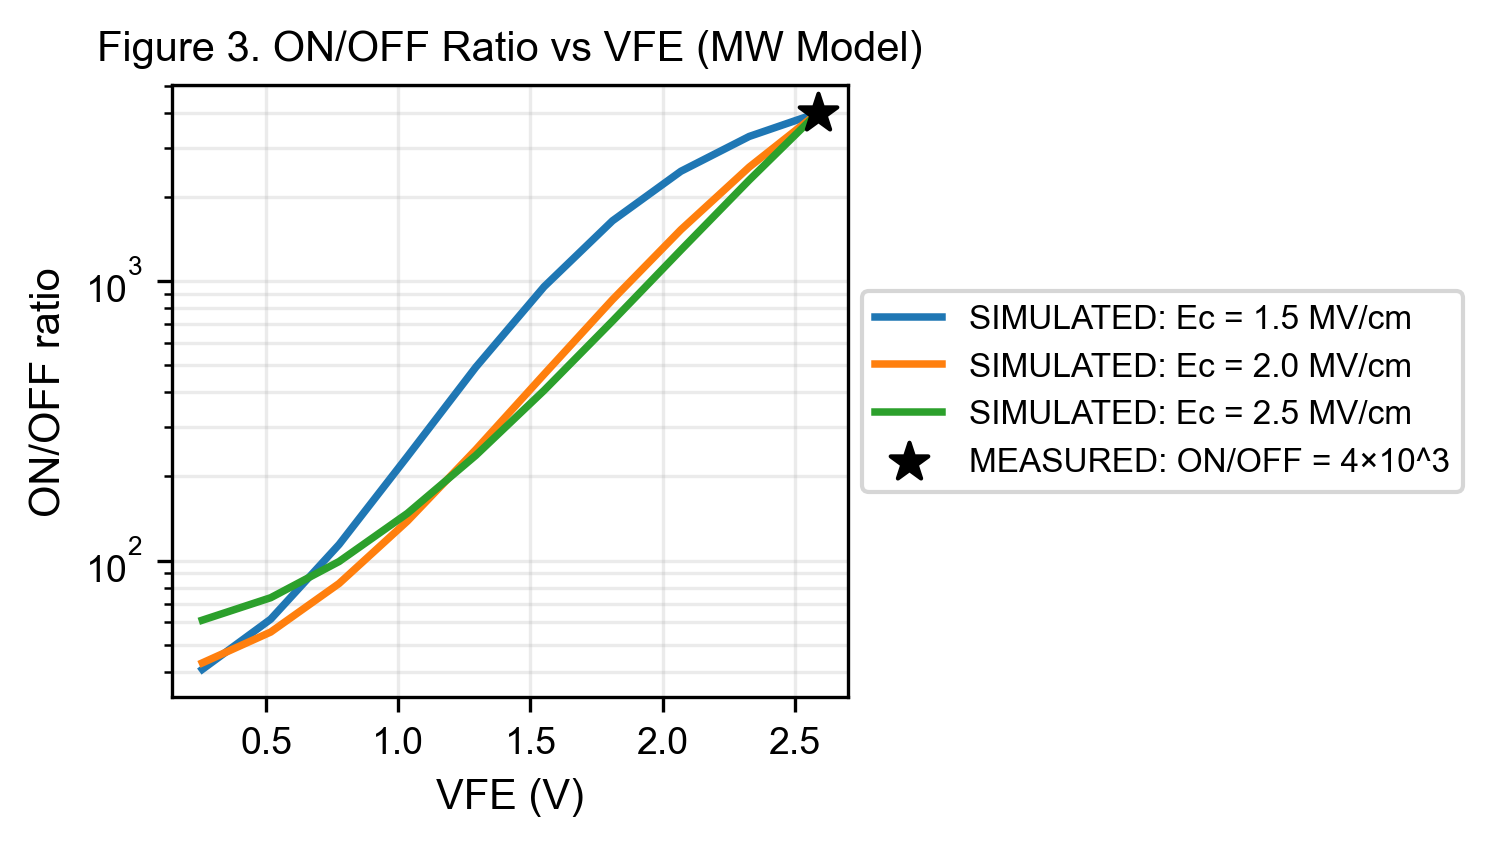

The table this chart was drawn from, first rows:
vfe_V, onoff_Ec1p5_simulated, onoff_Ec2p0_simulated, onoff_Ec2p5_simulated, onoff_measured_anchor
0.2586, 40.77, 43.0, 61.15, 
0.5172, 61.65, 55.44, 73.58, 
0.7759, 114.1, 82.73, 99.16, 
1.034, 235.8, 138.4, 147.5, 
1.293, 492.1, 249.4, 237.8, 
1.552, 955.9, 464.3, 406.5, 
1.81, 1645, 858.7, 719.9, 
2.069, 2474, 1528, 1292, 
2.328, 3297, 2561, 2301, 
2.586, 4000, 4000, 4000, 
